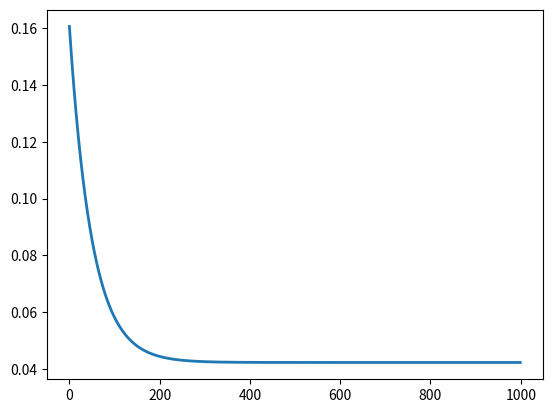

The script that saved this image:
import numpy as np
import matplotlib.pyplot as plt

x = np.arange(500, dtype=np.float64).reshape(-1, 10)

# Scale x
avg = np.transpose(np.average(x, axis=0))

max = np.max(x, axis=0)
min = np.min(x, axis=0)
res = np.transpose(max - min)
x = (x - avg) / res

# scaled_x = (x @ (avg*-1)) @ (max - min) * 
print(f"{x}")

y = np.random.rand(x.shape[0]).reshape(-1, 1)
m = x.shape[0]

def cost(w_in, b_in):
    total_cost = ((x @ w_in + b_in) - y) ** 2
    total_cost = np.sum(total_cost)

    return total_cost / (2 * m)

def gradient(w_in, b_in):
    err = (x @ w_in + b_in) - y
    
    dw = x.transpose() @ err
    db = np.sum(err)

    return dw/m, db/m

def gradient_descent(num_iter, alpha):
    J = []
    w = np.zeros(x.shape[1]).reshape(-1,1)
    b = 0.
    
    for i in range(num_iter):
        dw, db = gradient(w, b)

        w = w - alpha * dw
        b = b - alpha * db

        cost_i = cost(w,b)
        if i % 10 == 0:
            print(f"[{i}]: cost={cost_i}")
        
        J.append(cost_i)

    return w,b,J


w,b,J = gradient_descent(1000, 0.01)

fig, ax = plt.subplots()

ax.plot(range(len(J)), J, linewidth=2.0)

plt.show()
